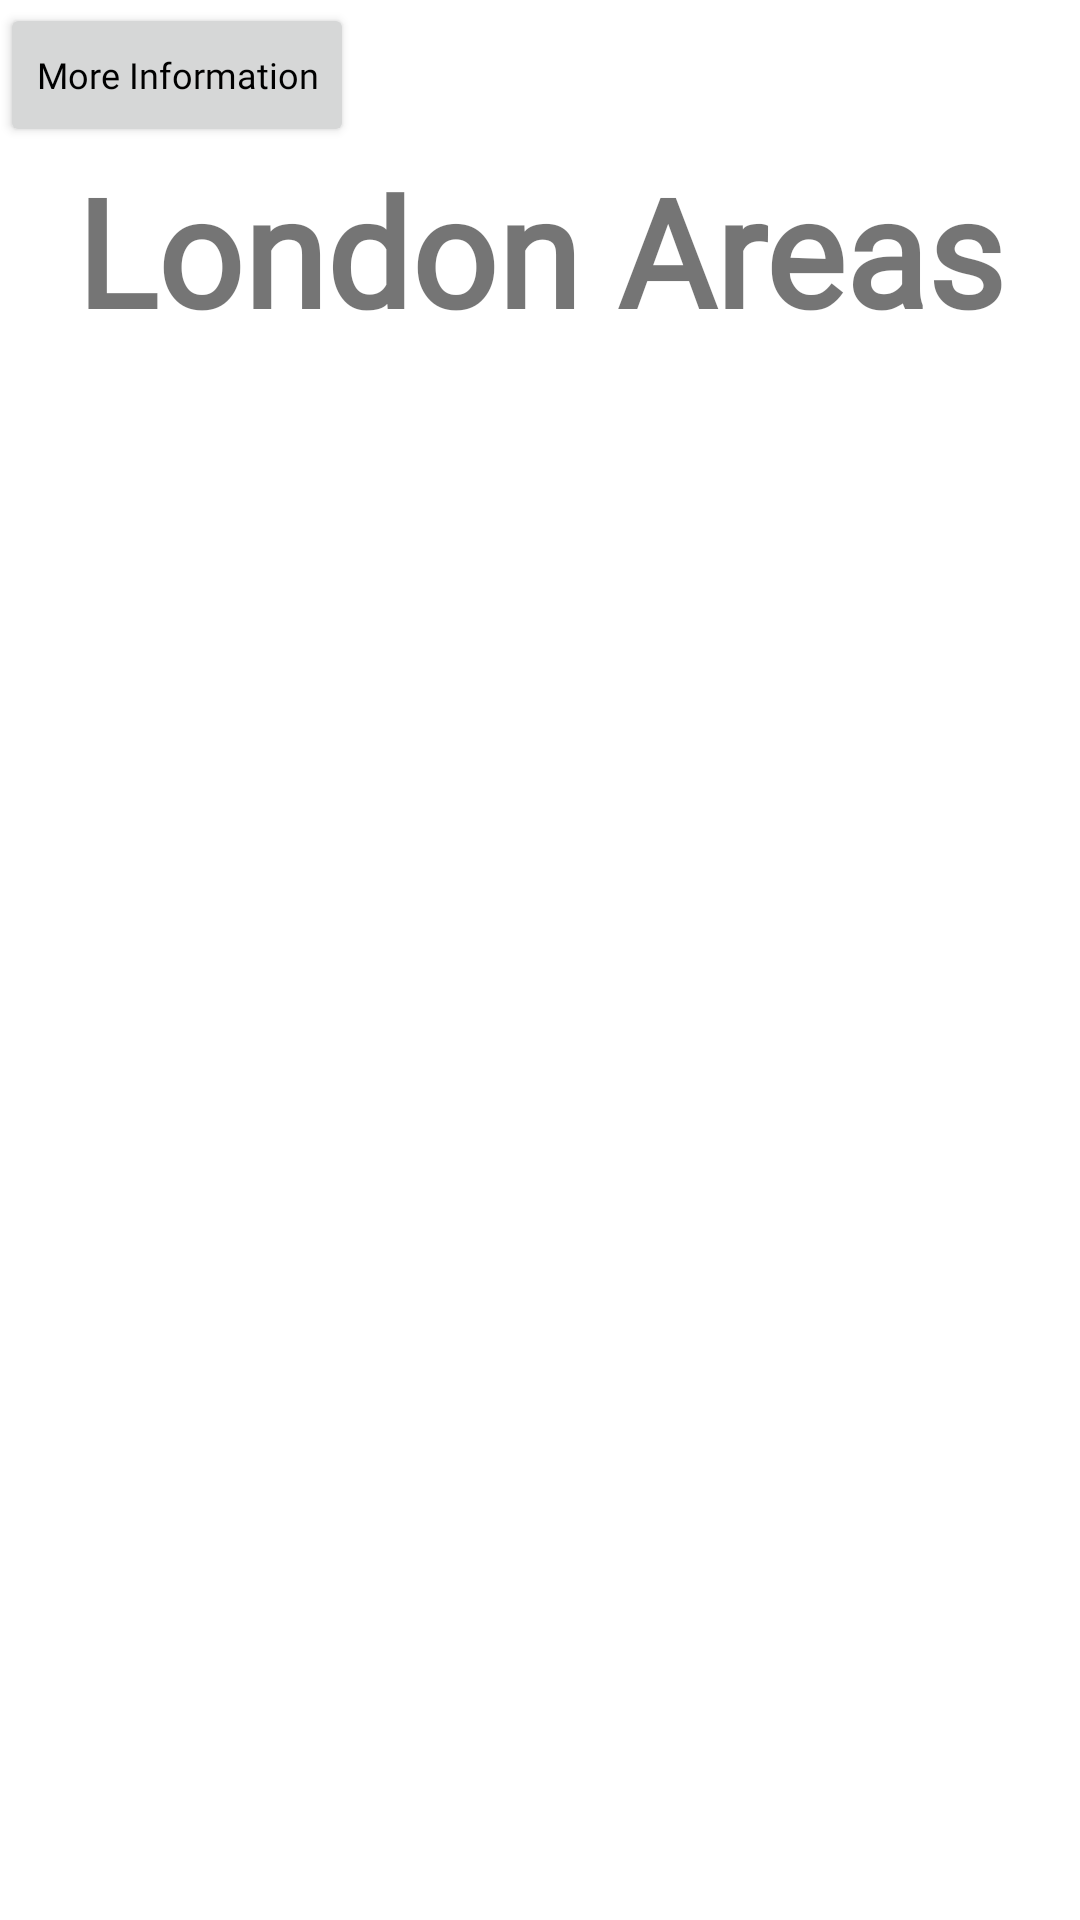

Layout XML and referenced resources for this Android screen:
<!-- AndroidManifest.xml: application theme Theme.AirPollutionMonitor -->
<!-- res/layout/activity_sorted_areas.xml -->
<?xml version="1.0" encoding="utf-8"?>
<ScrollView xmlns:android="http://schemas.android.com/apk/res/android"
    android:layout_width="fill_parent"
    android:layout_height="fill_parent"
    android:fillViewport="true">
    <RelativeLayout xmlns:android="http://schemas.android.com/apk/res/android"
        xmlns:app="http://schemas.android.com/apk/res-auto"
        xmlns:tools="http://schemas.android.com/tools"
        android:layout_width="match_parent"
        android:layout_height="match_parent"
        tools:context=".SortedAreas"
        android:id="@+id/sorted_areas_page">

        <TextView
            android:id="@+id/sorted_areas"
            android:layout_width="wrap_content"
            android:layout_height="wrap_content"
            android:layout_centerHorizontal="true"
            android:layout_marginLeft="30dp"
            android:layout_marginTop="50dp"
            android:text="London Areas"
            android:textSize="50sp"
            android:textStyle="bold"
            android:fontFamily="@font/roboto_bold"/>

        <TextView
            android:id="@+id/sorted_areas_progress"
            android:layout_width="match_parent"
            android:layout_height="wrap_content"
            android:layout_marginLeft="60dp"
            android:layout_marginTop="150dp"
            android:textSize="15dp"
            android:text="" />


        <TextView
            android:id="@+id/list_of_areas_unsorted"
            android:layout_width="match_parent"
            android:layout_height="wrap_content"
            android:layout_marginLeft="60dp"
            android:layout_marginTop="180dp"
            android:textSize="15dp"
            android:text="" />

        <TextView
            android:id="@+id/numbers_of_areas"
            android:layout_width="match_parent"
            android:layout_height="wrap_content"
            android:layout_marginLeft="300dp"
            android:layout_marginTop="180dp"
            android:textSize="15dp"
            android:text="" />

        <Button
            android:id="@+id/sorted_areas_info"
            android:layout_width="wrap_content"
            android:layout_height="wrap_content"
            android:layout_marginTop="1dp"
            android:drawableLeft="@drawable/ic_more_info"
            android:text="More Information"
            android:textSize="12dp"
            android:textAllCaps="false"
            android:fontFamily="@font/roboto_bold"
            android:textColor="@color/black" />

    </RelativeLayout>
</ScrollView>
<!-- resources referenced by this layout -->
<resources>
  <color name="black">#FF000000</color>
  <style name="Theme.AirPollutionMonitor" parent="Theme.MaterialComponents.DayNight.NoActionBar">
          
          <item name="colorPrimary">@color/white</item>
          <item name="colorPrimaryVariant">@color/white</item>
          <item name="colorOnPrimary">@color/white</item>
          
          <item name="colorSecondary">@color/teal_200</item>
          <item name="colorSecondaryVariant">@color/teal_700</item>
          <item name="colorOnSecondary">@color/white</item>
          
          <item name="android:statusBarColor" tools:targetApi="l">@color/white</item>
          
      </style>
  <color name="white">#FFFFFFFF</color>
  <color name="teal_200">#FF03DAC5</color>
  <color name="teal_700">#FF018786</color>
</resources>
